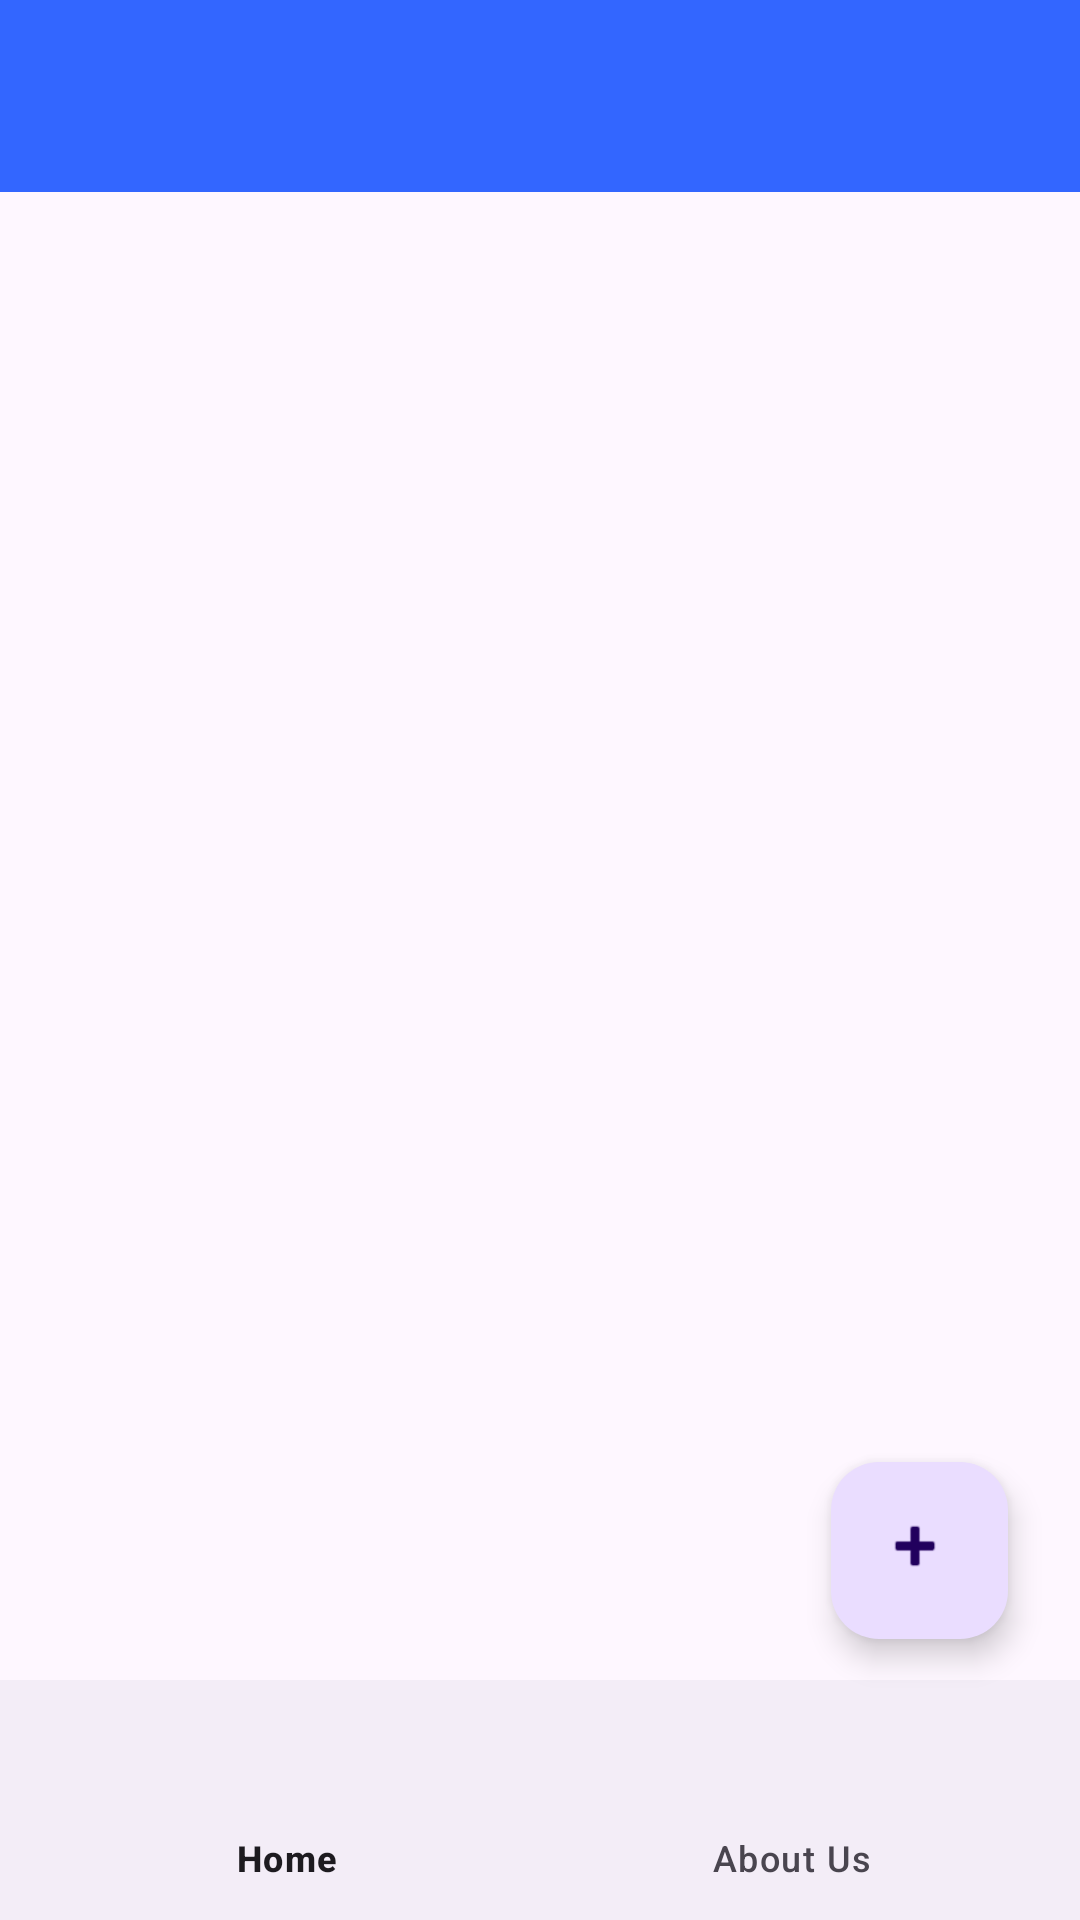

Reconstruct the res/layout file that produces this screen, plus the resources it refers to.
<!-- AndroidManifest.xml: application theme Theme.Quizler_java -->
<!-- res/layout/activity_main_menu.xml -->
<?xml version="1.0" encoding="utf-8"?>
<androidx.constraintlayout.widget.ConstraintLayout xmlns:android="http://schemas.android.com/apk/res/android"
    xmlns:app="http://schemas.android.com/apk/res-auto"
    xmlns:tools="http://schemas.android.com/tools"
    android:layout_width="match_parent"
    android:layout_height="match_parent"
    tools:context=".MainMenu">

    <androidx.appcompat.widget.Toolbar
        android:id="@+id/toolbar"
        android:layout_width="match_parent"
        android:layout_height="?attr/actionBarSize"
        android:background="#3366ff"
        app:layout_constraintEnd_toEndOf="parent"
        app:layout_constraintStart_toStartOf="parent"
        app:layout_constraintTop_toTopOf="parent" />

    <com.google.android.material.bottomnavigation.BottomNavigationView
        android:id="@+id/bottomNavigationView"
        android:layout_width="match_parent"
        android:layout_height="wrap_content"
        app:itemIconTint="#3366ff"
        app:itemRippleColor="#3366ff"
        app:layout_constraintBottom_toBottomOf="parent"
        app:layout_constraintEnd_toEndOf="parent"
        app:layout_constraintStart_toStartOf="parent"
        app:menu="@menu/bottom_navigation_ui" />

    <com.google.android.material.floatingactionbutton.FloatingActionButton
        android:id="@+id/btn_create_quiz"
        android:layout_width="65dp"
        android:layout_height="59dp"
        android:layout_marginEnd="24dp"
        android:clickable="true"
        android:contentDescription="placeholder"
        android:onClick="create_quiz"
        android:src="@android:drawable/ic_input_add"
        app:layout_constraintBottom_toBottomOf="parent"
        app:layout_constraintEnd_toEndOf="parent"
        app:layout_constraintTop_toTopOf="parent"
        app:layout_constraintVertical_bias="0.839" />

    <androidx.recyclerview.widget.RecyclerView
        android:id="@+id/recycleView"
        android:layout_width="371dp"
        android:layout_height="576dp"
        app:layout_constraintBottom_toTopOf="@+id/bottomNavigationView"
        app:layout_constraintEnd_toEndOf="parent"
        app:layout_constraintStart_toStartOf="parent"
        app:layout_constraintTop_toBottomOf="@+id/toolbar"
        app:layout_constraintVertical_bias="0.0" />

</androidx.constraintlayout.widget.ConstraintLayout>
<!-- resources referenced by this layout -->
<resources>
  <style name="Theme.Quizler_java" parent="Base.Theme.Quizler_java" />
  <style name="Base.Theme.Quizler_java" parent="Theme.Material3.DayNight.NoActionBar">
          
          
      </style>
</resources>
